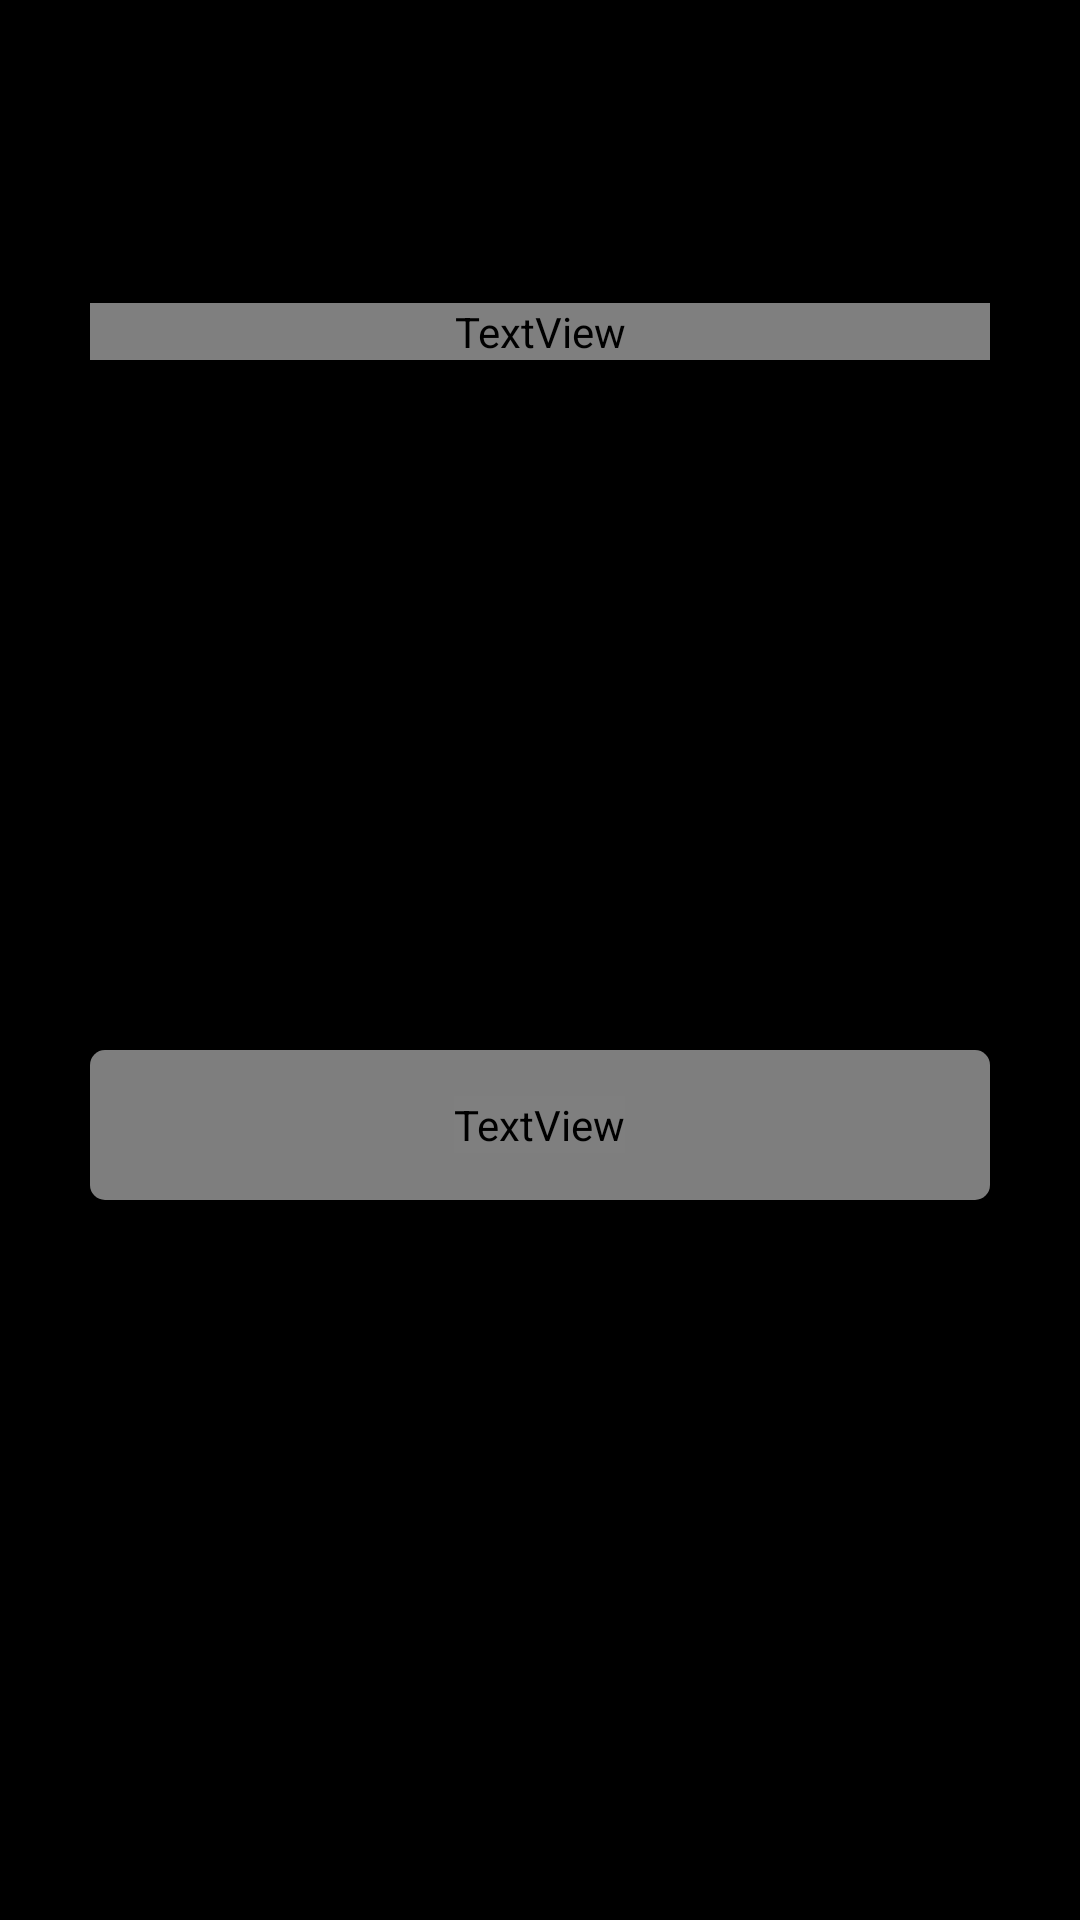

Android layout source for this screen:
<!-- AndroidManifest.xml: application theme Theme.NoteDrive -->
<!-- res/layout/activity_forgot.xml -->
<?xml version="1.0" encoding="utf-8"?>
<RelativeLayout xmlns:android="http://schemas.android.com/apk/res/android"
    xmlns:tools="http://schemas.android.com/tools"
    android:layout_width="match_parent"
    android:layout_height="match_parent"
    android:background="@color/white"
    tools:context=".ForgotActivity">

    <RelativeLayout
        android:id="@+id/centralLine"
        android:layout_width="match_parent"
        android:layout_height="wrap_content"
        android:layout_centerInParent="true" />

    <LinearLayout
        android:layout_width="match_parent"
        android:layout_height="wrap_content"
        android:layout_above="@+id/centralLine"
        android:layout_marginLeft="30dp"
        android:layout_marginRight="30dp"
        android:layout_marginBottom="200dp"
        android:gravity="center"
        android:orientation="vertical">

        <TextView
            android:layout_width="match_parent"
            android:layout_height="match_parent"
            android:fontFamily="@font/aclonica"
            android:text="Forgot  Password"
            android:textColor="@color/black"
            android:textSize="30sp" />


    </LinearLayout>


        <EditText
            android:id="@+id/forgotmail"
            android:layout_width="300dp"
            android:layout_height="40dp"
            android:layout_centerHorizontal="true"
            android:hint="Enter Mail"
            android:background="@color/white"
            android:layout_above="@+id/centralLine"
            android:inputType="textEmailAddress" />



    <RelativeLayout

        android:layout_width="match_parent"
        android:layout_height="50dp"
        android:layout_below="@+id/centralLine"
        android:layout_marginLeft="30dp"
        android:layout_marginTop="30dp"
        android:layout_marginRight="30dp"
        android:background="@drawable/button_design">

        <TextView
            android:id="@+id/forgotBtn"
            android:layout_width="wrap_content"
            android:layout_height="wrap_content"
            android:layout_centerInParent="true"
            android:layout_marginStart="8dp"
            android:fontFamily="@font/aclonica"
            android:text="Forgot"
            android:textColor="@color/white"
            android:textSize="16dp"
            android:textStyle="bold" />

    </RelativeLayout>





</RelativeLayout>
<!-- resources referenced by this layout -->
<resources>
  <color name="black">#FF000000</color>
  <color name="white">#000000</color>
  <!-- drawable button_design (drawable) -->
  <?xml version="1.0" encoding="utf-8"?>
  <shape xmlns:android="http://schemas.android.com/apk/res/android">
  
      <solid android:color="#7EFFFEFF"></solid>
  
      <corners android:radius="5dp"></corners>
  
  
  </shape>
  <style name="Theme.NoteDrive" parent="Theme.MaterialComponents.DayNight.DarkActionBar">
          
          <item name="colorPrimary">@color/purple_500</item>
          <item name="colorPrimaryVariant">@color/purple_700</item>
          <item name="colorOnPrimary">@color/white</item>
          
          <item name="colorSecondary">@color/teal_200</item>
          <item name="colorSecondaryVariant">@color/teal_700</item>
          <item name="colorOnSecondary">@color/black</item>
          
          <item name="android:statusBarColor" tools:targetApi="l">?attr/colorPrimaryVariant</item>
          
      </style>
  <color name="purple_500">#FF9933</color>
  <color name="purple_700">#2F2F30</color>
  <color name="teal_200">#FF03DAC5</color>
  <color name="teal_700">#FF018786</color>
</resources>
